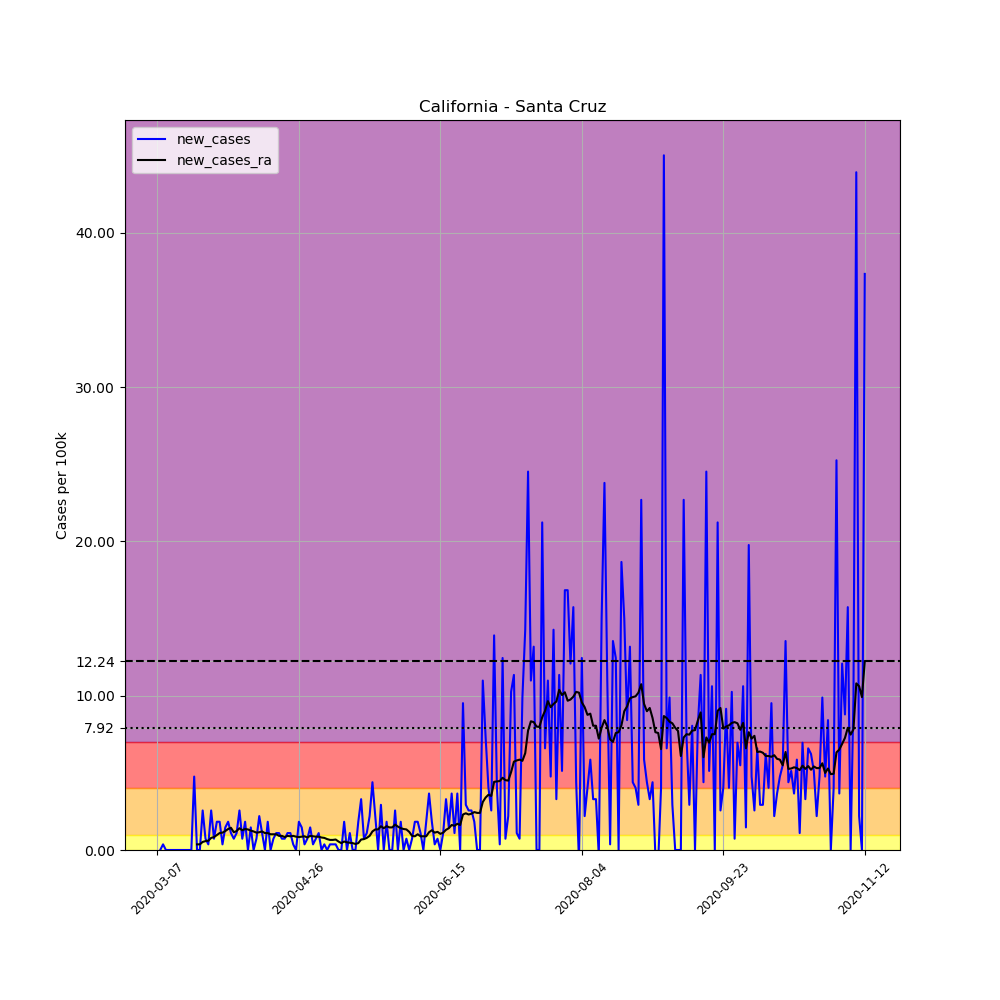

The table this chart was drawn from, first rows:
, date, county, state, fips, cases, deaths, COUNTY, STNAME, CTYNAME, POPESTIMATE2019, per_100k, new_cases, new_cases_ra
19468, 2020-03-07, Santa Cruz, California, 6087, 1, 0, 87, California, Santa Cruz, 273213, 0.366, , 
19469, 2020-03-08, Santa Cruz, California, 6087, 1, 0, 87, California, Santa Cruz, 273213, 0.366, 0.0, 
19470, 2020-03-09, Santa Cruz, California, 6087, 2, 0, 87, California, Santa Cruz, 273213, 0.732, 0.366, 
19471, 2020-03-10, Santa Cruz, California, 6087, 2, 0, 87, California, Santa Cruz, 273213, 0.732, 0.0, 
19472, 2020-03-11, Santa Cruz, California, 6087, 2, 0, 87, California, Santa Cruz, 273213, 0.732, 0.0, 
19473, 2020-03-12, Santa Cruz, California, 6087, 2, 0, 87, California, Santa Cruz, 273213, 0.732, 0.0, 
19474, 2020-03-13, Santa Cruz, California, 6087, 2, 0, 87, California, Santa Cruz, 273213, 0.732, 0.0, 
19475, 2020-03-14, Santa Cruz, California, 6087, 2, 0, 87, California, Santa Cruz, 273213, 0.732, 0.0, 
19476, 2020-03-15, Santa Cruz, California, 6087, 2, 0, 87, California, Santa Cruz, 273213, 0.732, 0.0, 
19477, 2020-03-16, Santa Cruz, California, 6087, 2, 0, 87, California, Santa Cruz, 273213, 0.732, 0.0, 
19478, 2020-03-17, Santa Cruz, California, 6087, 2, 0, 87, California, Santa Cruz, 273213, 0.732, 0.0, 
19479, 2020-03-18, Santa Cruz, California, 6087, 2, 0, 87, California, Santa Cruz, 273213, 0.732, 0.0, 
19480, 2020-03-19, Santa Cruz, California, 6087, 2, 0, 87, California, Santa Cruz, 273213, 0.732, 0.0, 
19481, 2020-03-20, Santa Cruz, California, 6087, 15, 0, 87, California, Santa Cruz, 273213, 5.49, 4.758, 
19482, 2020-03-21, Santa Cruz, California, 6087, 15, 0, 87, California, Santa Cruz, 273213, 5.49, 0.0, 0.366
19483, 2020-03-22, Santa Cruz, California, 6087, 15, 0, 87, California, Santa Cruz, 273213, 5.49, 0.0, 0.366
19484, 2020-03-23, Santa Cruz, California, 6087, 22, 0, 87, California, Santa Cruz, 273213, 8.052, 2.562, 0.5229
19485, 2020-03-24, Santa Cruz, California, 6087, 24, 0, 87, California, Santa Cruz, 273213, 8.784, 0.732, 0.5752
19486, 2020-03-25, Santa Cruz, California, 6087, 25, 0, 87, California, Santa Cruz, 273213, 9.15, 0.366, 0.6013
19487, 2020-03-26, Santa Cruz, California, 6087, 32, 0, 87, California, Santa Cruz, 273213, 11.71, 2.562, 0.7843
19488, 2020-03-27, Santa Cruz, California, 6087, 34, 0, 87, California, Santa Cruz, 273213, 12.44, 0.732, 0.8366
19489, 2020-03-28, Santa Cruz, California, 6087, 39, 0, 87, California, Santa Cruz, 273213, 14.27, 1.83, 0.9673
19490, 2020-03-29, Santa Cruz, California, 6087, 44, 1, 87, California, Santa Cruz, 273213, 16.1, 1.83, 1.098
19491, 2020-03-30, Santa Cruz, California, 6087, 45, 1, 87, California, Santa Cruz, 273213, 16.47, 0.366, 1.124
19492, 2020-03-31, Santa Cruz, California, 6087, 49, 1, 87, California, Santa Cruz, 273213, 17.93, 1.464, 1.229
19493, 2020-04-01, Santa Cruz, California, 6087, 54, 1, 87, California, Santa Cruz, 273213, 19.76, 1.83, 1.359
19494, 2020-04-02, Santa Cruz, California, 6087, 57, 1, 87, California, Santa Cruz, 273213, 20.86, 1.098, 1.438
19495, 2020-04-03, Santa Cruz, California, 6087, 59, 1, 87, California, Santa Cruz, 273213, 21.59, 0.732, 1.15
19496, 2020-04-04, Santa Cruz, California, 6087, 62, 1, 87, California, Santa Cruz, 273213, 22.69, 1.098, 1.229
19497, 2020-04-05, Santa Cruz, California, 6087, 69, 1, 87, California, Santa Cruz, 273213, 25.26, 2.562, 1.412
19498, 2020-04-06, Santa Cruz, California, 6087, 71, 1, 87, California, Santa Cruz, 273213, 25.99, 0.732, 1.281
19499, 2020-04-07, Santa Cruz, California, 6087, 76, 1, 87, California, Santa Cruz, 273213, 27.82, 1.83, 1.359
19500, 2020-04-08, Santa Cruz, California, 6087, 76, 1, 87, California, Santa Cruz, 273213, 27.82, 0.0, 1.333
19501, 2020-04-09, Santa Cruz, California, 6087, 80, 1, 87, California, Santa Cruz, 273213, 29.28, 1.464, 1.255
19502, 2020-04-10, Santa Cruz, California, 6087, 80, 1, 87, California, Santa Cruz, 273213, 29.28, 0.0, 1.203
19503, 2020-04-11, Santa Cruz, California, 6087, 82, 1, 87, California, Santa Cruz, 273213, 30.01, 0.732, 1.124
19504, 2020-04-12, Santa Cruz, California, 6087, 88, 1, 87, California, Santa Cruz, 273213, 32.21, 2.196, 1.15
19505, 2020-04-13, Santa Cruz, California, 6087, 91, 1, 87, California, Santa Cruz, 273213, 33.31, 1.098, 1.203
19506, 2020-04-14, Santa Cruz, California, 6087, 91, 1, 87, California, Santa Cruz, 273213, 33.31, 0.0, 1.098
19507, 2020-04-15, Santa Cruz, California, 6087, 96, 2, 87, California, Santa Cruz, 273213, 35.14, 1.83, 1.098
19508, 2020-04-16, Santa Cruz, California, 6087, 96, 2, 87, California, Santa Cruz, 273213, 35.14, 0.0, 1.02
19509, 2020-04-17, Santa Cruz, California, 6087, 98, 2, 87, California, Santa Cruz, 273213, 35.87, 0.732, 1.02
19510, 2020-04-18, Santa Cruz, California, 6087, 101, 2, 87, California, Santa Cruz, 273213, 36.97, 1.098, 1.02
19511, 2020-04-19, Santa Cruz, California, 6087, 104, 2, 87, California, Santa Cruz, 273213, 38.07, 1.098, 0.915
19512, 2020-04-20, Santa Cruz, California, 6087, 106, 2, 87, California, Santa Cruz, 273213, 38.8, 0.732, 0.915
19513, 2020-04-21, Santa Cruz, California, 6087, 108, 2, 87, California, Santa Cruz, 273213, 39.53, 0.732, 0.8366
19514, 2020-04-22, Santa Cruz, California, 6087, 111, 2, 87, California, Santa Cruz, 273213, 40.63, 1.098, 0.915
19515, 2020-04-23, Santa Cruz, California, 6087, 114, 2, 87, California, Santa Cruz, 273213, 41.73, 1.098, 0.8889
19516, 2020-04-24, Santa Cruz, California, 6087, 115, 2, 87, California, Santa Cruz, 273213, 42.09, 0.366, 0.915
19517, 2020-04-25, Santa Cruz, California, 6087, 115, 2, 87, California, Santa Cruz, 273213, 42.09, 0.0, 0.8627
19518, 2020-04-26, Santa Cruz, California, 6087, 120, 2, 87, California, Santa Cruz, 273213, 43.92, 1.83, 0.8366
19519, 2020-04-27, Santa Cruz, California, 6087, 124, 2, 87, California, Santa Cruz, 273213, 45.39, 1.464, 0.8627
19520, 2020-04-28, Santa Cruz, California, 6087, 125, 2, 87, California, Santa Cruz, 273213, 45.75, 0.366, 0.8889
19521, 2020-04-29, Santa Cruz, California, 6087, 127, 2, 87, California, Santa Cruz, 273213, 46.48, 0.732, 0.8105
19522, 2020-04-30, Santa Cruz, California, 6087, 131, 2, 87, California, Santa Cruz, 273213, 47.95, 1.464, 0.915
19523, 2020-05-01, Santa Cruz, California, 6087, 132, 2, 87, California, Santa Cruz, 273213, 48.31, 0.366, 0.8889
19524, 2020-05-02, Santa Cruz, California, 6087, 134, 2, 87, California, Santa Cruz, 273213, 49.05, 0.732, 0.8627
19525, 2020-05-03, Santa Cruz, California, 6087, 137, 2, 87, California, Santa Cruz, 273213, 50.14, 1.098, 0.8627
19526, 2020-05-04, Santa Cruz, California, 6087, 137, 2, 87, California, Santa Cruz, 273213, 50.14, 0.0, 0.8105
19527, 2020-05-05, Santa Cruz, California, 6087, 138, 2, 87, California, Santa Cruz, 273213, 50.51, 0.366, 0.7843
... 191 more rows
